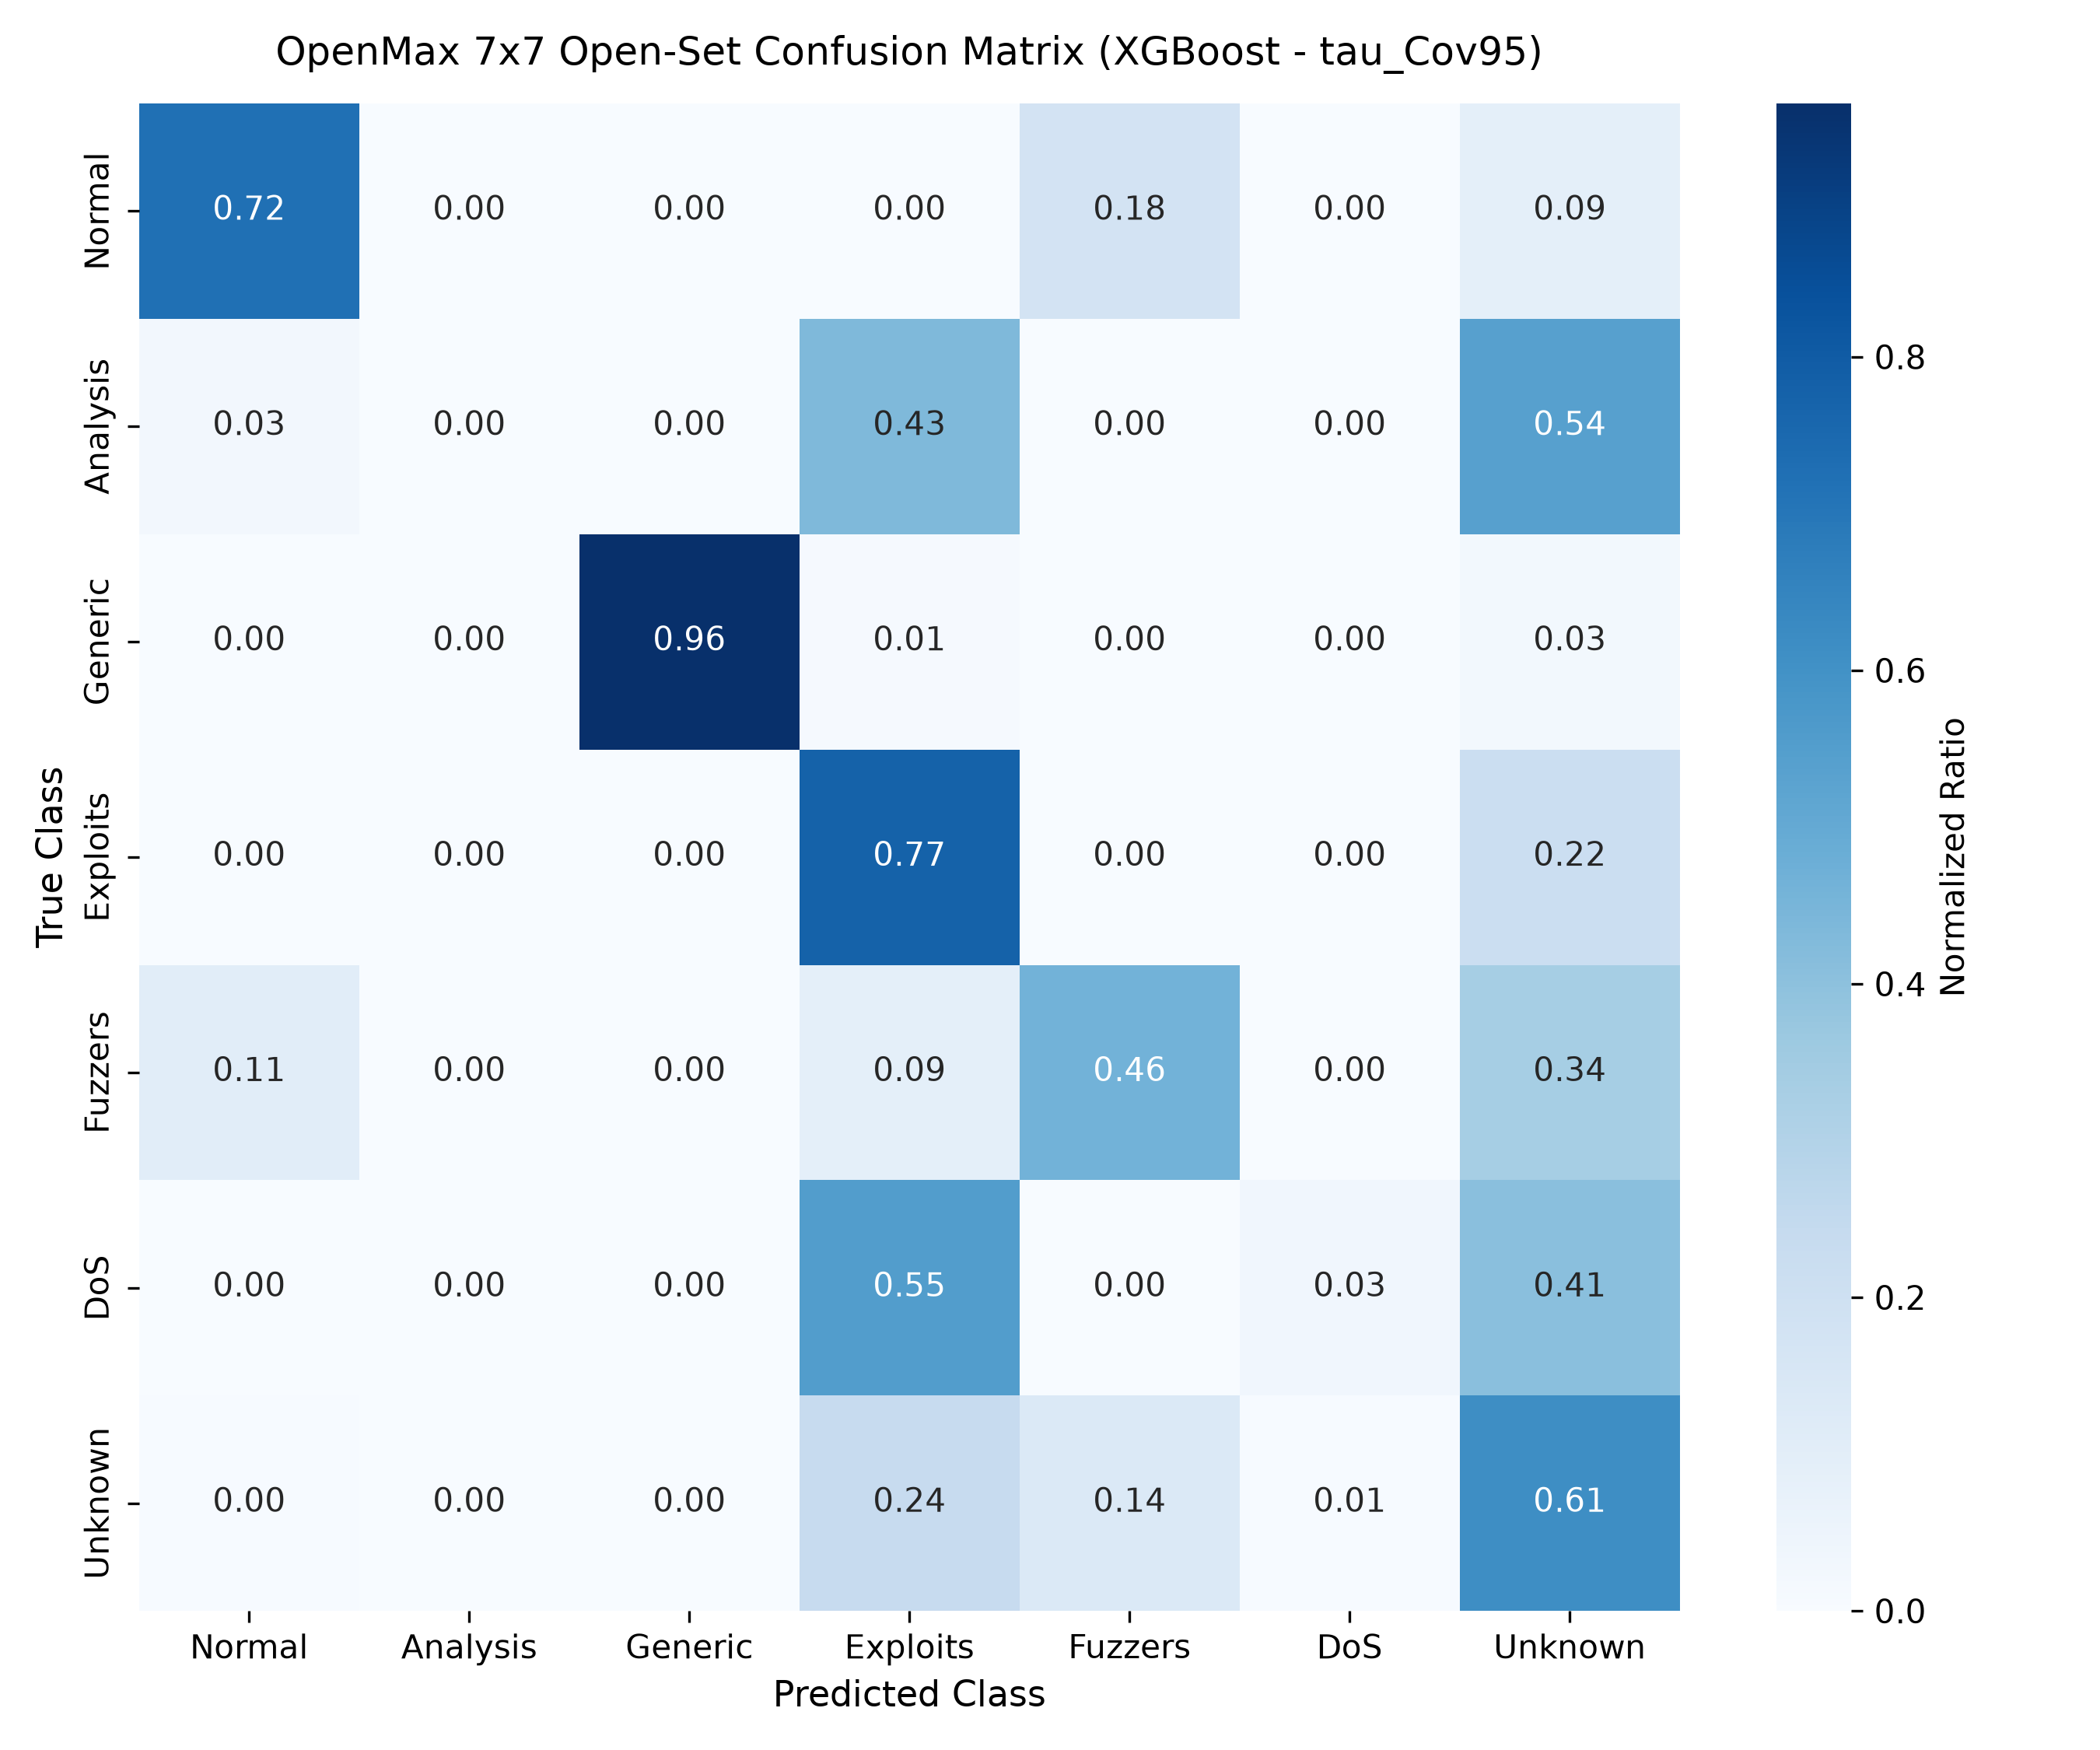

The file beside this chart, header and first rows:
, Normal, Analysis, Generic, Exploits, Fuzzers, DoS, Unknown
Normal, 26775, 94, 0, 127, 6636, 7, 3361
Analysis, 18, 0, 0, 294, 0, 0, 365
Generic, 4, 0, 18147, 230, 9, 6, 475
Exploits, 14, 8, 0, 8627, 28, 30, 2425
Fuzzers, 638, 0, 0, 562, 2818, 1, 2043
DoS, 3, 0, 0, 2258, 13, 141, 1674
Unknown, 20, 0, 0, 1071, 615, 27, 2768
